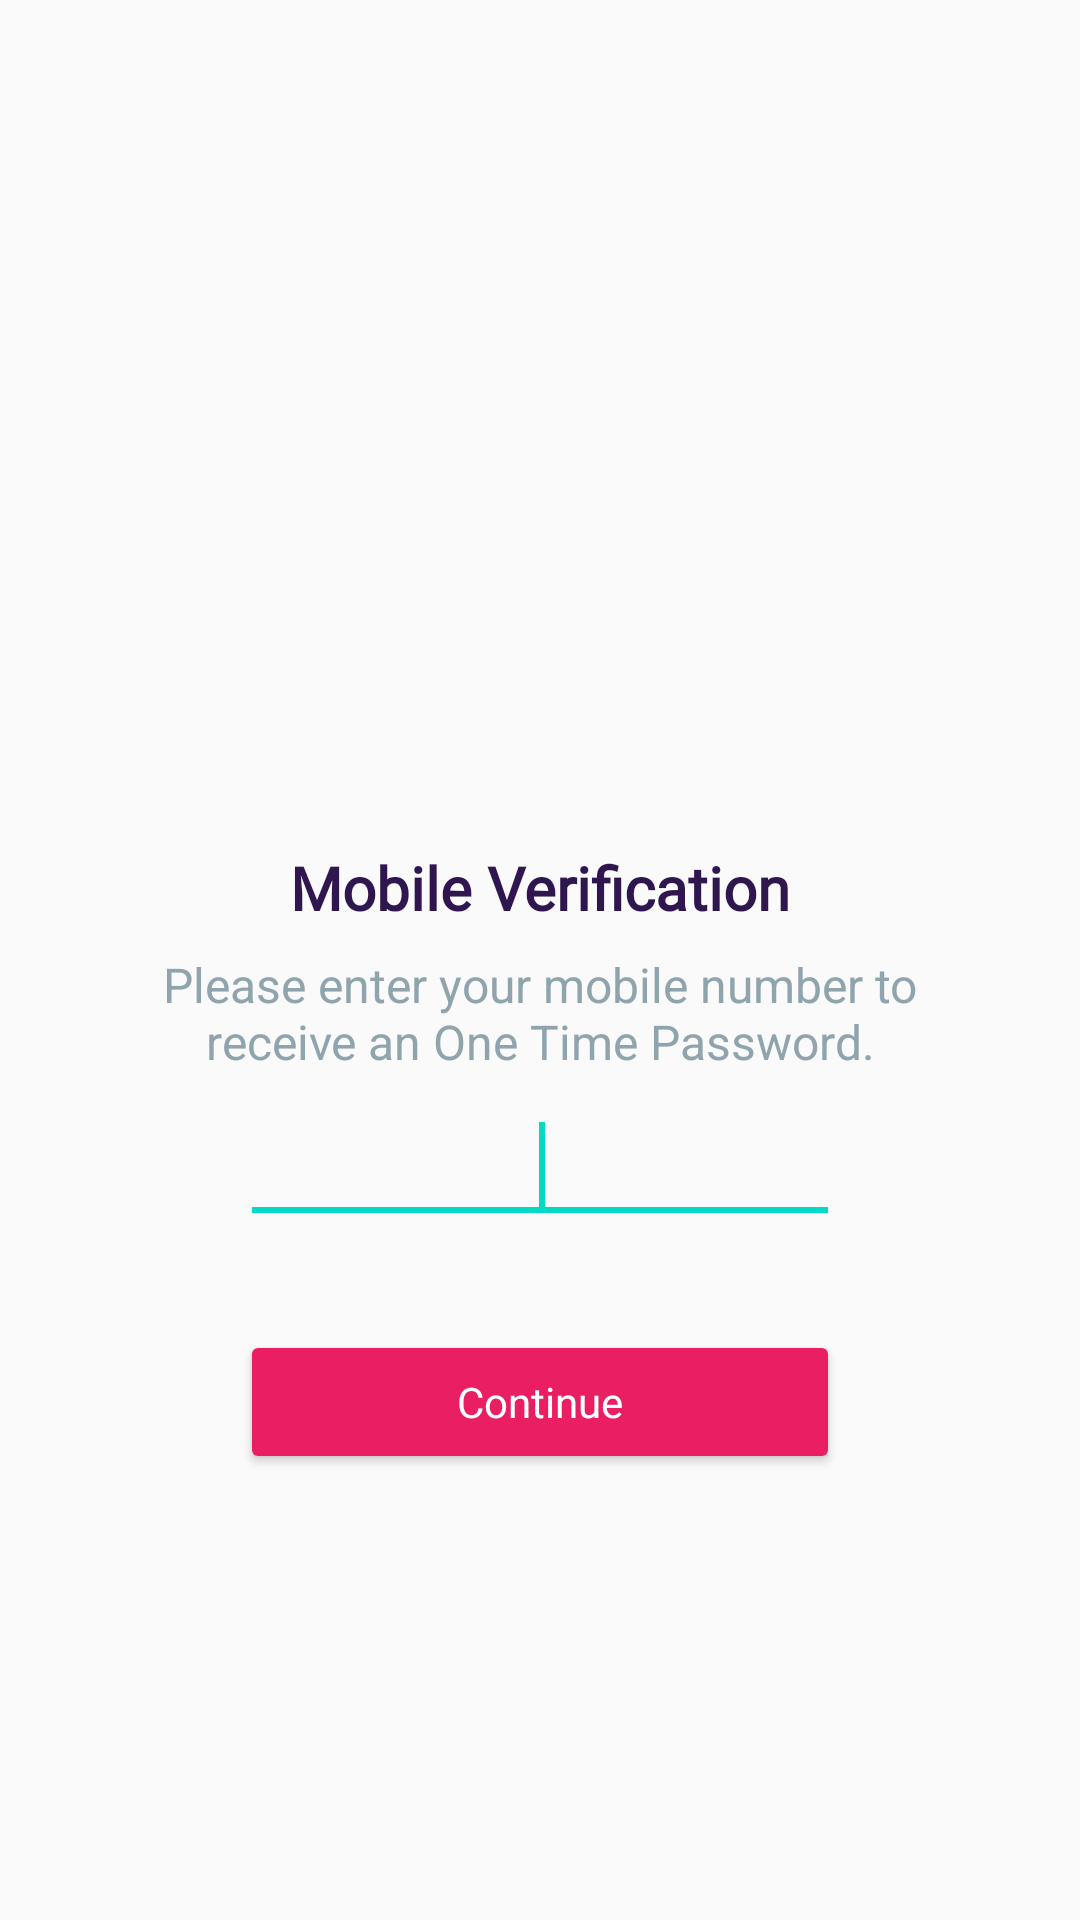

The Android layout XML behind this screen, and the referenced resources:
<!-- AndroidManifest.xml: application theme AppTheme -->
<!-- res/layout/activity_mobile_reg.xml -->
<?xml version="1.0" encoding="utf-8"?>
<androidx.constraintlayout.widget.ConstraintLayout xmlns:android="http://schemas.android.com/apk/res/android"
    xmlns:app="http://schemas.android.com/apk/res-auto"
    xmlns:tools="http://schemas.android.com/tools"
    android:layout_width="match_parent"
    android:layout_height="match_parent"
    tools:context=".MobileReg">

    <androidx.constraintlayout.widget.ConstraintLayout
        android:id="@+id/mr_verify_layout"
        android:layout_width="0dp"
        android:layout_height="0dp"
        android:visibility="gone"
        app:layout_constraintBottom_toBottomOf="parent"
        app:layout_constraintEnd_toEndOf="parent"
        app:layout_constraintStart_toStartOf="parent"
        app:layout_constraintTop_toTopOf="parent">


        <ImageView
            android:id="@+id/imageView3"
            android:layout_width="200dp"
            android:layout_height="200dp"
            android:layout_marginTop="100dp"
            android:contentDescription="@string/app_name"
            android:src="@drawable/img_number_verification"
            app:layout_constraintEnd_toEndOf="parent"
            app:layout_constraintStart_toStartOf="parent"
            app:layout_constraintTop_toTopOf="parent" />

        <TextView
            android:id="@+id/textView9"
            android:layout_width="280dp"
            android:layout_height="wrap_content"
            android:layout_marginTop="16dp"
            android:fontFamily="@font/sofia_light"
            android:gravity="center"
            android:text="@string/otp_subtext"
            android:textAppearance="@style/Base.TextAppearance.AppCompat.Subhead"
            android:textColor="@color/grey_60"
            app:layout_constraintEnd_toEndOf="parent"
            app:layout_constraintStart_toStartOf="parent"
            app:layout_constraintTop_toBottomOf="@+id/imageView3" />


        <Button
            android:id="@+id/mr_resend_btn"
            style="@style/Widget.AppCompat.Button.Borderless"
            android:layout_width="220dp"
            android:layout_height="wrap_content"
            android:layout_marginTop="16dp"
            android:onClick="resendButton"
            android:text="@string/resend_otp"
            android:textAllCaps="false"
            app:layout_constraintEnd_toEndOf="parent"
            app:layout_constraintStart_toStartOf="parent"
            app:layout_constraintTop_toBottomOf="@+id/mr_verify" />

        <Button
            android:id="@+id/mr_verify"
            android:layout_width="200dp"
            android:layout_height="wrap_content"
            android:layout_marginTop="32dp"
            android:backgroundTint="@color/dark_pink"
            android:onClick="verifyBtn"
            android:text="@string/verify"
            android:textColor="@android:color/white"
            app:layout_constraintEnd_toEndOf="parent"
            app:layout_constraintStart_toStartOf="parent"
            app:layout_constraintTop_toBottomOf="@+id/mr_otp" />

        <EditText
            android:id="@+id/mr_otp"
            android:layout_width="wrap_content"
            android:layout_height="wrap_content"
            android:layout_marginTop="32dp"
            android:ems="10"
            android:hint="@string/enter_otp"
            android:inputType="textPersonName"
            android:textAlignment="center"
            app:layout_constraintEnd_toEndOf="parent"
            app:layout_constraintStart_toStartOf="parent"
            app:layout_constraintTop_toBottomOf="@+id/textView9" />
    </androidx.constraintlayout.widget.ConstraintLayout>

    <androidx.constraintlayout.widget.ConstraintLayout
        android:id="@+id/mr_timer_layout"
        android:layout_width="0dp"
        android:layout_height="0dp"
        android:visibility="gone"
        app:layout_constraintBottom_toBottomOf="parent"
        app:layout_constraintEnd_toEndOf="parent"
        app:layout_constraintStart_toStartOf="parent"
        app:layout_constraintTop_toTopOf="parent">

        <TextView
            android:id="@+id/mr_message"
            android:layout_width="0dp"
            android:layout_height="wrap_content"
            android:layout_marginStart="50dp"
            android:layout_marginEnd="50dp"
            android:fontFamily="@font/sofia_light"
            android:text="@string/wait_for_autoVerification"
            android:textAlignment="center"
            android:textColor="@color/blue_grey_300"
            android:textSize="14sp"
            android:textStyle="bold"
            app:layout_constraintBottom_toBottomOf="parent"
            app:layout_constraintEnd_toEndOf="parent"
            app:layout_constraintStart_toStartOf="parent"
            app:layout_constraintTop_toTopOf="parent" />

        <TextView
            android:id="@+id/mr_timer"
            android:layout_width="wrap_content"
            android:layout_height="wrap_content"
            android:layout_marginStart="8dp"
            android:layout_marginEnd="8dp"
            android:layout_marginBottom="8dp"
            android:fontFamily="@font/sofia_light"
            android:textColor="@color/dark_blue"
            android:textSize="24sp"
            android:textStyle="bold"
            app:layout_constraintBottom_toTopOf="@+id/mr_message"
            app:layout_constraintEnd_toEndOf="parent"
            app:layout_constraintStart_toStartOf="parent" />

        <ProgressBar
            android:id="@+id/progressBar3"
            style="?android:attr/progressBarStyle"
            android:layout_width="wrap_content"
            android:layout_height="wrap_content"
            android:layout_marginBottom="8dp"
            app:layout_constraintBottom_toTopOf="@+id/mr_timer"
            app:layout_constraintEnd_toEndOf="parent"
            app:layout_constraintStart_toStartOf="parent" />
    </androidx.constraintlayout.widget.ConstraintLayout>

    <androidx.constraintlayout.widget.ConstraintLayout
        android:id="@+id/mr_form"
        android:layout_width="0dp"
        android:layout_height="0dp"
        android:visibility="visible"
        app:layout_constraintBottom_toBottomOf="parent"
        app:layout_constraintEnd_toEndOf="parent"
        app:layout_constraintStart_toStartOf="parent"
        app:layout_constraintTop_toTopOf="parent">

        <ImageView
            android:id="@+id/imageView25"
            android:layout_width="220dp"
            android:layout_height="220dp"
            android:src="@drawable/img_number_verification"
            app:layout_constraintBottom_toBottomOf="parent"
            app:layout_constraintEnd_toEndOf="parent"
            app:layout_constraintStart_toStartOf="parent"
            app:layout_constraintTop_toTopOf="parent"
            app:layout_constraintVertical_bias="0.11" />

        <TextView
            android:id="@+id/textView29"
            android:layout_width="wrap_content"
            android:layout_height="wrap_content"
            android:layout_marginTop="16dp"
            android:fontFamily="@font/sofia_regular"
            android:text="@string/verify_number"
            android:textAppearance="@style/Base.TextAppearance.AppCompat.Title"
            android:textColor="@color/dark_blue"
            android:textStyle="bold"
            app:layout_constraintEnd_toEndOf="@+id/imageView25"
            app:layout_constraintStart_toStartOf="@+id/imageView25"
            app:layout_constraintTop_toBottomOf="@+id/imageView25" />

        <TextView
            android:id="@+id/textView28"
            android:layout_width="280dp"
            android:layout_height="wrap_content"
            android:layout_marginTop="8dp"
            android:gravity="center"
            android:text="@string/subtext_verify"
            android:textAppearance="@style/Base.TextAppearance.AppCompat.Subhead"
            android:textColor="@color/blue_grey_300"
            app:layout_constraintEnd_toEndOf="@+id/textView29"
            app:layout_constraintStart_toStartOf="@+id/textView29"
            app:layout_constraintTop_toBottomOf="@+id/textView29" />


        <Button
            android:id="@+id/mr_signup"
            android:layout_width="200dp"
            android:layout_height="wrap_content"
            android:layout_gravity="center"
            android:layout_marginTop="32dp"
            android:backgroundTint="@color/dark_pink"
            android:fontFamily="@font/sofia_regular"
            android:text="Continue"
            android:textAllCaps="false"
            android:textColor="@color/white"
            android:visibility="visible"
            app:layout_constraintEnd_toEndOf="parent"
            app:layout_constraintStart_toStartOf="parent"
            app:layout_constraintTop_toBottomOf="@+id/mr_mobile_no" />



        <EditText
            android:id="@+id/mr_mobile_no"
            android:layout_width="200dp"
            android:layout_height="wrap_content"

            android:layout_marginTop="8dp"
            android:ems="10"
            android:fontFamily="@font/sofia_medium"
            android:inputType="phone"
            android:padding="8dp"
            android:textAlignment="center"
            android:textAppearance="@style/Base.TextAppearance.AppCompat.Large"
            android:textColor="@color/dark_blue"
            android:textStyle="bold"
            app:layout_constraintEnd_toEndOf="parent"
            app:layout_constraintStart_toStartOf="parent"
            app:layout_constraintTop_toBottomOf="@+id/textView28">

            <requestFocus />
        </EditText>


    </androidx.constraintlayout.widget.ConstraintLayout>
</androidx.constraintlayout.widget.ConstraintLayout>
<!-- resources referenced by this layout -->
<resources>
  <color name="blue_grey_300">#90A4AE</color>
  <color name="dark_blue">#2F164E</color>
  <color name="dark_pink">#E91E63</color>
  <color name="grey_60">#666666</color>
  <color name="white">#ffffff</color>
  <string name="app_name">Shravani Mela</string>
  <string name="enter_otp">Enter OTP</string>
  <string name="otp_subtext">OTP has been sent to you on your mobile phone. Please enter it below</string>
  <string name="resend_otp">Resend OTP</string>
  <string name="subtext_verify">Please enter your mobile number to receive an One Time Password.</string>
  <string name="verify">Verify</string>
  <string name="verify_number">Mobile Verification</string>
  <string name="wait_for_autoVerification">Wait while we are automatically authenticating your Number</string>
  <style name="AppTheme" parent="Theme.AppCompat.Light.NoActionBar">
          
          <item name="colorPrimary">@color/colorPrimary</item>
          <item name="colorPrimaryDark">@color/colorPrimaryDark</item>
          <item name="colorAccent">@color/colorAccent</item>
      </style>
  <color name="colorPrimary">#6200EE</color>
  <color name="colorPrimaryDark">#5444B1</color>
  <color name="colorAccent">#03DAC5</color>
</resources>
